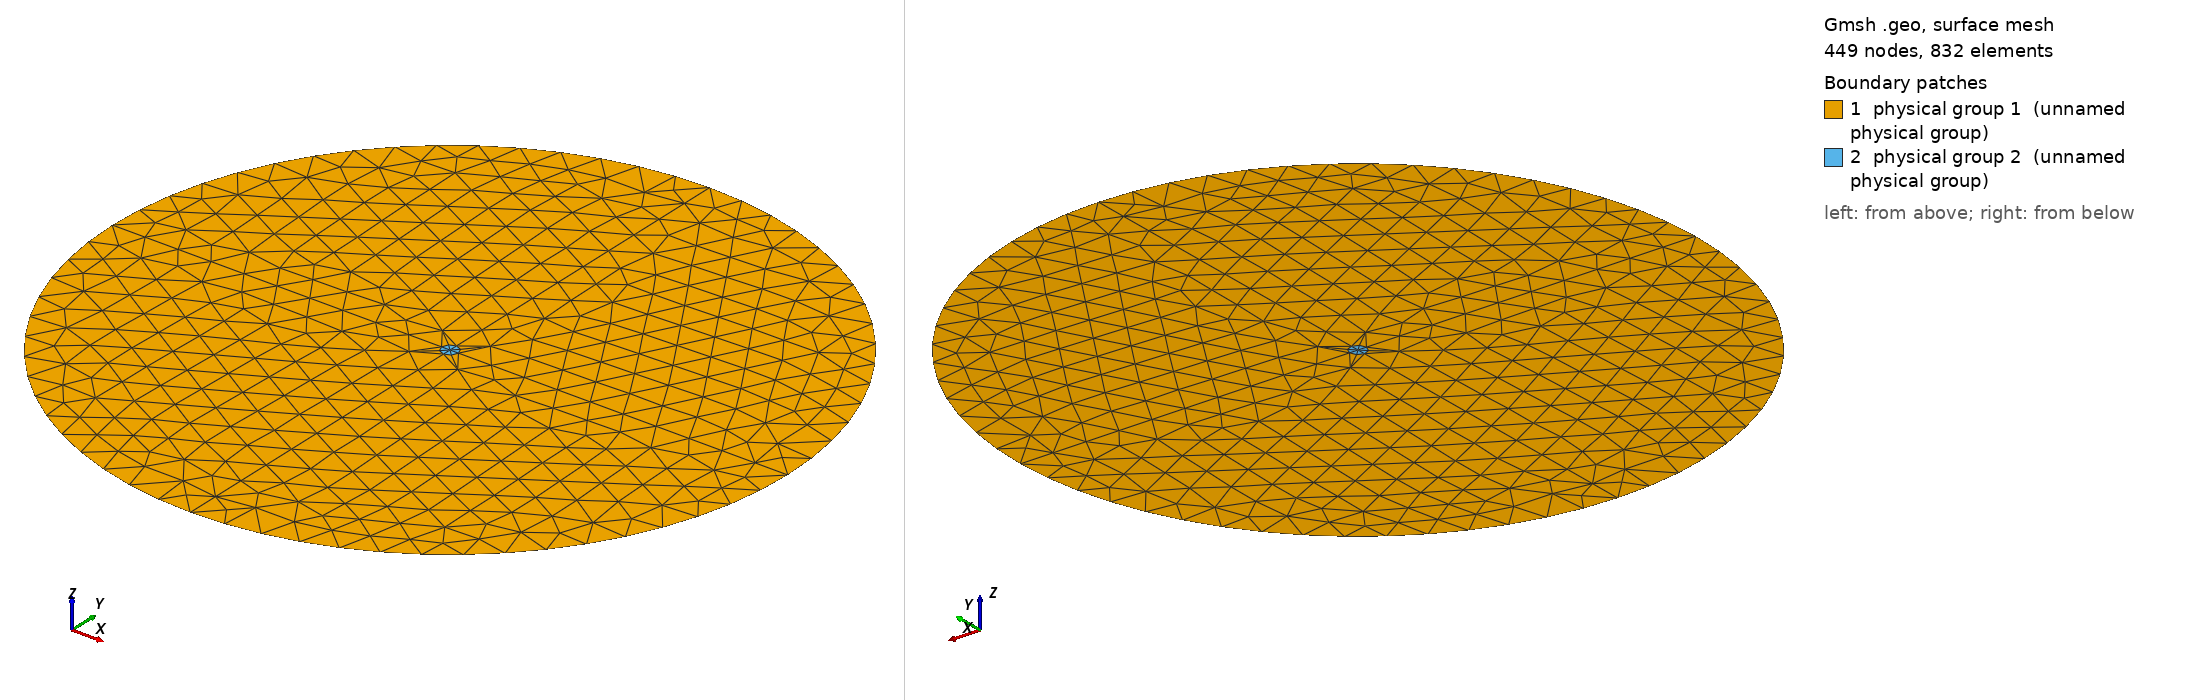

Gmsh geometry script, surface-meshed: 449 nodes, 832 surface elements. Boundary patches (legend numbers): 1 physical group 1 (unnamed physical group), 2 physical group 2 (unnamed physical group). Left view from above one corner, right view from below the opposite corner. Legend entries are the model's physical surfaces. The drawing asked Gmsh for element sizes between 1% and 20% of the model's largest extent; the script's own settings can give other sizes.

=== circ_onion1_msh_template.geo (drawn) ===
// Template mesh geometry file for multiple concentric circular inclusions.

// Force Gmsh to use legacy msh file format v2
Mesh.MshFileVersion = 2.2;

d = 1; // grating period
dx_in_nm = 2000;
dy_in_nm = 2000;
dy = dy_in_nm/dx_in_nm;
a1 = 100;
a2 = 100;
a3 = 100;
a4 = 100;
a5 = 100;
a6 = 100;
a7 = 100;
a8 = 100;
a9 = 100;
a10 = 100;
a11 = 100;
a12 = 100;
a13 = 100;
a14 = 100;
a15 = 100;
a1r = a1/2; // Radius of central rod
scale = d/dx_in_nm;

rad1 = a1r * scale;
rad2 = (a1r+a2)*scale;
rad3 = (a1r+a2+a3)*scale;
rad4 = (a1r+a2+a3+a4)*scale;
rad5 = (a1r+a2+a3+a4+a5)*scale;
rad6 = (a1r+a2+a3+a4+a5+a6)*scale;
rad7 = (a1r+a2+a3+a4+a5+a6+a7)*scale;
rad8 = (a1r+a2+a3+a4+a5+a6+a7+a8)*scale;
rad9 = (a1r+a2+a3+a4+a5+a6+a7+a8+a9)*scale;
rad10 = (a1r+a2+a3+a4+a5+a6+a7+a8+a9+a10)*scale;
rad11 = (a1r+a2+a3+a4+a5+a6+a7+a8+a9+a10+a11)*scale;
rad12 = (a1r+a2+a3+a4+a5+a6+a7+a8+a9+a10+a11+a12)*scale;
rad13 = (a1r+a2+a3+a4+a5+a6+a7+a8+a9+a10+a11+a12+a13)*scale;
rad14 = (a1r+a2+a3+a4+a5+a6+a7+a8+a9+a10+a11+a12+a13+a14)*scale;
rad15 = (a1r+a2+a3+a4+a5+a6+a7+a8+a9+a10+a11+a12+a13+a14+a15)*scale;

lc = 0.1;
lc_refine_1 = lc/1; // on cylinder surfaces
lc_refine_2 = lc/1; // cylinder1 centres

//hy = dy; // Thickness: square profile => hy=d
//hx = d;
radb = dx_in_nm * scale;  // Outer boundary radius

// Origin coords
x0 = 0.0;
y0 = 0.0;

// Origin
Point(1) = {x0,      y0,      0, lc_refine_2};   // Center

//Boundary vertices
Point(6) = {x0,      y0+radb, 0, lc};   // N
Point(7) = {x0-radb, y0,      0, lc};   // W
Point(8) = {x0,      y0-radb, 0, lc};   // S
Point(9) = {x0+radb, y0,      0, lc};   // E


// Circle 1 vertices
Point(16) = {x0,      y0+rad1, 0, lc_refine_2};   // N
Point(17) = {x0-rad1, y0,      0, lc_refine_2};   // W
Point(18) = {x0,      y0-rad1, 0, lc_refine_2};   // S
Point(19) = {x0+rad1, y0,      0, lc_refine_2};   // E

//
//Radial lines

// Ring 1 radii
Line(10) = {17,1};   // west
Line(11) = {1,19};   // east
Line(14) = {16,1};   // north
Line(15) = {1,18};   // south



// Final radii out to Boundary
Line(90) = {6,16};
Line(91) = {7,17};
Line(92) = {8,18};
Line(93) = {9,19};

//
//Ellipse arcs
//

// Outer boundary
Ellipsis(101) = {6,1,7,7};
Ellipsis(102) = {8,1,7,7};
Ellipsis(103) = {8,1,9,9};
Ellipsis(104) = {9,1,6,6};

// Circle 1
Ellipsis(201) = {19,1,16,16};
Ellipsis(202) = {16,1,17,17};
Ellipsis(203) = {17,1,18,18};
Ellipsis(204) = {18,1,19,19};

//
//Surfaces
//

// Background outer region
Line Loop(901) = {101, 91, -202, -90};
Plane Surface(902) = {901};

Line Loop(903) = {-102, 92, -203, -91};
Plane Surface(904) = {903};
Line Loop(905) = {103, 93, -204, -92};
Plane Surface(906) = {905};
Line Loop(907) = {104, 90, -201, -93};
Plane Surface(908) = {907};

Physical Surface(1) = {902,904,906,908};      // Outer space, mat_bkg


// Inner rings

//Ring 1
Line Loop(947) = {202, 10, -14};
Plane Surface(948) = {947};
Line Loop(953) = {15, -203, 10};
Plane Surface(954) = {953};

Line Loop(949) = {14, 11, 201};
Plane Surface(950) = {949};
Line Loop(951) = {11, -204, -15};
Plane Surface(952) = {951};

Physical Surface(2) = {948, 950, 952, 954};   // Center, mat_a, r<rad1
